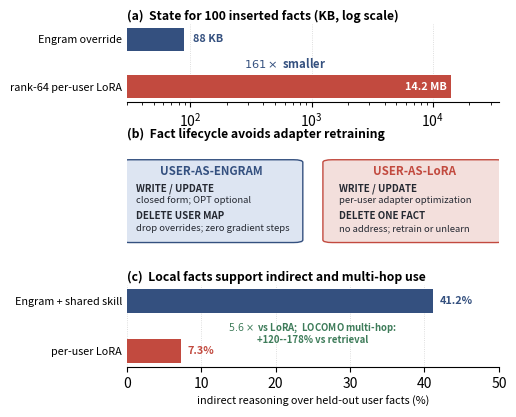

Generate this figure with matplotlib: (Note: this script raises an exception after producing the figure.)
"""Generate the main-paper positioning figure for User as Engram.

The figure deliberately reports only quantities already present in the paper:
100-fact serialized state, the measured/implemented fact lifecycle, and the
three-seed indirect-reasoning comparison.  It replaces the density curve as
Figure 5 so the visual answers the reviewer-facing question, "why not a
per-user LoRA?"
"""

import matplotlib

matplotlib.use("Agg")
import matplotlib.pyplot as plt
from matplotlib.patches import FancyBboxPatch
import numpy as np


BLUE = "#34507F"
BLUE_LT = "#DDE5F2"
RED = "#C24A3F"
RED_LT = "#F3DFDC"
GRAY = "#68707D"
LIGHT = "#E3E5E8"
GREEN = "#3E7C5A"


def clean(ax, axis="x"):
    for spine in ("top", "right", "left"):
        ax.spines[spine].set_visible(False)
    ax.grid(axis=axis, ls=":", lw=0.6, alpha=0.55)
    ax.set_axisbelow(True)
    ax.tick_params(axis="y", length=0)


def lifecycle_box(ax, x, color, fill, title, rows):
    box = FancyBboxPatch(
        (x, 0.04), 0.455, 0.77,
        boxstyle="round,pad=0.018,rounding_size=0.025",
        linewidth=1.0, edgecolor=color, facecolor=fill,
        transform=ax.transAxes,
    )
    ax.add_patch(box)
    ax.text(
        x + 0.2275, 0.72, title, ha="center", va="center",
        fontsize=8.3, fontweight="bold", color=color, transform=ax.transAxes,
    )
    for heading_y, body_y, heading, body in rows:
        ax.text(
            x + 0.025, heading_y, heading, ha="left", va="center",
            fontsize=7.0, fontweight="bold", color="#252932",
            transform=ax.transAxes,
        )
        ax.text(
            x + 0.025, body_y, body, ha="left", va="center",
            fontsize=6.8, color="#252932", transform=ax.transAxes,
        )


def main():
    fig = plt.figure(figsize=(4.8, 4.45))
    gs = fig.add_gridspec(3, 1, height_ratios=[1.0, 1.32, 1.05], hspace=0.46)

    # (a) The inserted facts are sparse state, not a model-shaped adapter.
    ax = fig.add_subplot(gs[0])
    labels = ["Engram override", "rank-64 per-user LoRA"]
    storage_kb = [88, 14_200]
    y = np.arange(2)
    ax.barh(y, storage_kb, color=[BLUE, RED], height=0.48)
    ax.set_xscale("log")
    ax.set_xlim(30, 35_000)
    ax.set_yticks(y, labels, fontsize=7.8)
    ax.invert_yaxis()
    ax.set_title("(a)  State for 100 inserted facts (KB, log scale)", loc="left",
                 fontsize=8.8, fontweight="bold", pad=3)
    ax.text(105, 0, "88 KB", va="center", fontsize=7.8, fontweight="bold", color=BLUE)
    ax.text(12_900, 1, "14.2 MB", va="center", ha="right", fontsize=7.8,
            fontweight="bold", color="white")
    ax.text(600, 0.51, r"$161\times$ smaller", ha="center", va="center",
            fontsize=8.2, fontweight="bold", color=BLUE)
    clean(ax)

    # (b) Lifecycle is an operation on addressed records for Engram; a LoRA has
    # no individual fact address.  Avoid inventing update/deletion timings.
    ax = fig.add_subplot(gs[1])
    ax.set_axis_off()
    ax.set_title("(b)  Fact lifecycle avoids adapter retraining", loc="left",
                 fontsize=8.8, fontweight="bold", pad=3)
    lifecycle_box(
        ax, 0.0, BLUE, BLUE_LT, "USER-AS-ENGRAM",
        [
            (0.55, 0.43, "WRITE / UPDATE", "closed form; OPT optional"),
            (0.28, 0.16, "DELETE USER MAP", "drop overrides; zero gradient steps"),
        ],
    )
    lifecycle_box(
        ax, 0.545, RED, RED_LT, "USER-AS-LoRA",
        [
            (0.55, 0.43, "WRITE / UPDATE", "per-user adapter optimization"),
            (0.28, 0.16, "DELETE ONE FACT", "no address; retrain or unlearn"),
        ],
    )

    # (c) Facts stored in rows can be consumed by one reusable reasoning skill.
    # Three-seed means from Table 3: layered Engram 41.2, per-user LoRA 7.3.
    ax = fig.add_subplot(gs[2])
    labels = ["Engram + shared skill", "per-user LoRA"]
    reasoning = [41.2, 7.3]
    y = np.arange(2)
    ax.barh(y, reasoning, color=[BLUE, RED], height=0.48)
    ax.set_xlim(0, 50)
    ax.set_yticks(y, labels, fontsize=7.8)
    ax.invert_yaxis()
    ax.set_xlabel("indirect reasoning over held-out user facts (%)", fontsize=7.8)
    ax.set_title("(c)  Local facts support indirect and multi-hop use", loc="left",
                 fontsize=8.8, fontweight="bold", pad=3)
    for yi, value in zip(y, reasoning):
        ax.text(value + 0.9, yi, f"{value:.1f}%", va="center", fontsize=7.8,
                fontweight="bold", color=BLUE if yi == 0 else RED)
    ax.text(25.0, 0.64,
            "$5.6\\times$ vs LoRA;  LOCOMO multi-hop:\n+120--178% vs retrieval",
            ha="center", va="center", fontsize=6.9, fontweight="bold",
            color=GREEN, linespacing=1.05)
    clean(ax)

    fig.savefig("figs/fig_user_memory_benefits.pdf", bbox_inches="tight")
    fig.savefig("figs/fig_user_memory_benefits.png", dpi=200, bbox_inches="tight")
    plt.close(fig)
    print("wrote figs/fig_user_memory_benefits.pdf")


if __name__ == "__main__":
    main()
